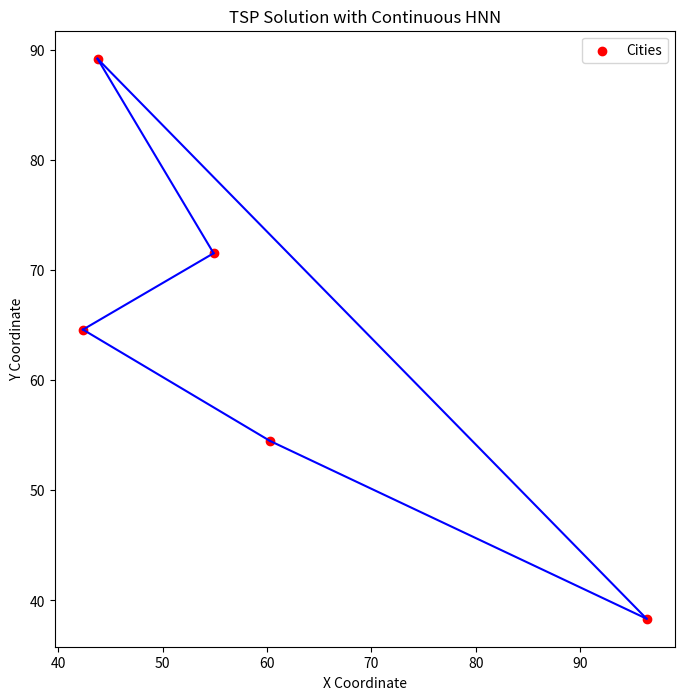

Write Python code to recreate this figure.
import numpy as np
import matplotlib.pyplot as plt

# 定义城市的位置，这里使用随机生成的点作为示例
np.random.seed(0)  # 为了结果的可重复性
num_cities =5
city_positions = np.random.rand(num_cities, 2) * 100  # 假设城市在100x100的平面上

# 计算城市之间的距离矩阵
def distance_matrix(cities):
    num_cities = len(cities)
    dist_matrix = np.zeros((num_cities, num_cities))
    for i in range(num_cities):
        for j in range(i+1, num_cities):
            dist_matrix[i, j] = np.linalg.norm(cities[i] - cities[j])
            dist_matrix[j, i] = dist_matrix[i, j]  # 距离矩阵是对称的
    return dist_matrix

# 计算能量函数
def energy_function(cities, tour):
    num_cities = len(cities)
    energy = 0
    for i in range(num_cities):
        energy += -distance_matrix(cities)[tour[i], tour[(i+1) % num_cities]]
    return energy

# 更新规则
def update_tour(tour, cities):
    num_cities = len(cities)
    for i in range(num_cities):
        for j in range(i + 2, num_cities):
            if energy_function(cities, tour) + distance_matrix(cities)[tour[i], tour[j]] > \
               energy_function(cities, tour[:i] + tour[i+1:j] + [tour[i], tour[j]] + tour[j+1:]):
                tour = tour[:i] + [tour[i], tour[j]
                                   ] + tour[i + 1:j] + tour[j + 1:]
    return tour

# 初始化路径
tour = list(range(num_cities))
np.random.shuffle(tour)
energy_list=[]

# 迭代更新路径直到收敛
max_iterations = 1000
for _ in range(max_iterations):
    energy_list.append(energy_function(city_positions, tour))
    new_tour = update_tour(tour, city_positions)
    if np.array_equal(tour, new_tour):
        break
    tour = new_tour
# 输出路径顺序
print("Path order:", tour)

# 绘制城市位置和路径
plt.figure(figsize=(8, 8))
plt.scatter(city_positions[:, 0], city_positions[:, 1], c='red', marker='o', label='Cities')
for i in range(num_cities):
    start = city_positions[tour[i]]
    end = city_positions[tour[(i+1) % num_cities]]
    plt.plot([start[0], end[0]], [start[1], end[1]], 'b-')
plt.title('TSP Solution with Continuous HNN')
plt.xlabel('X Coordinate')
plt.ylabel('Y Coordinate')
plt.legend()
plt.savefig("main.png")
